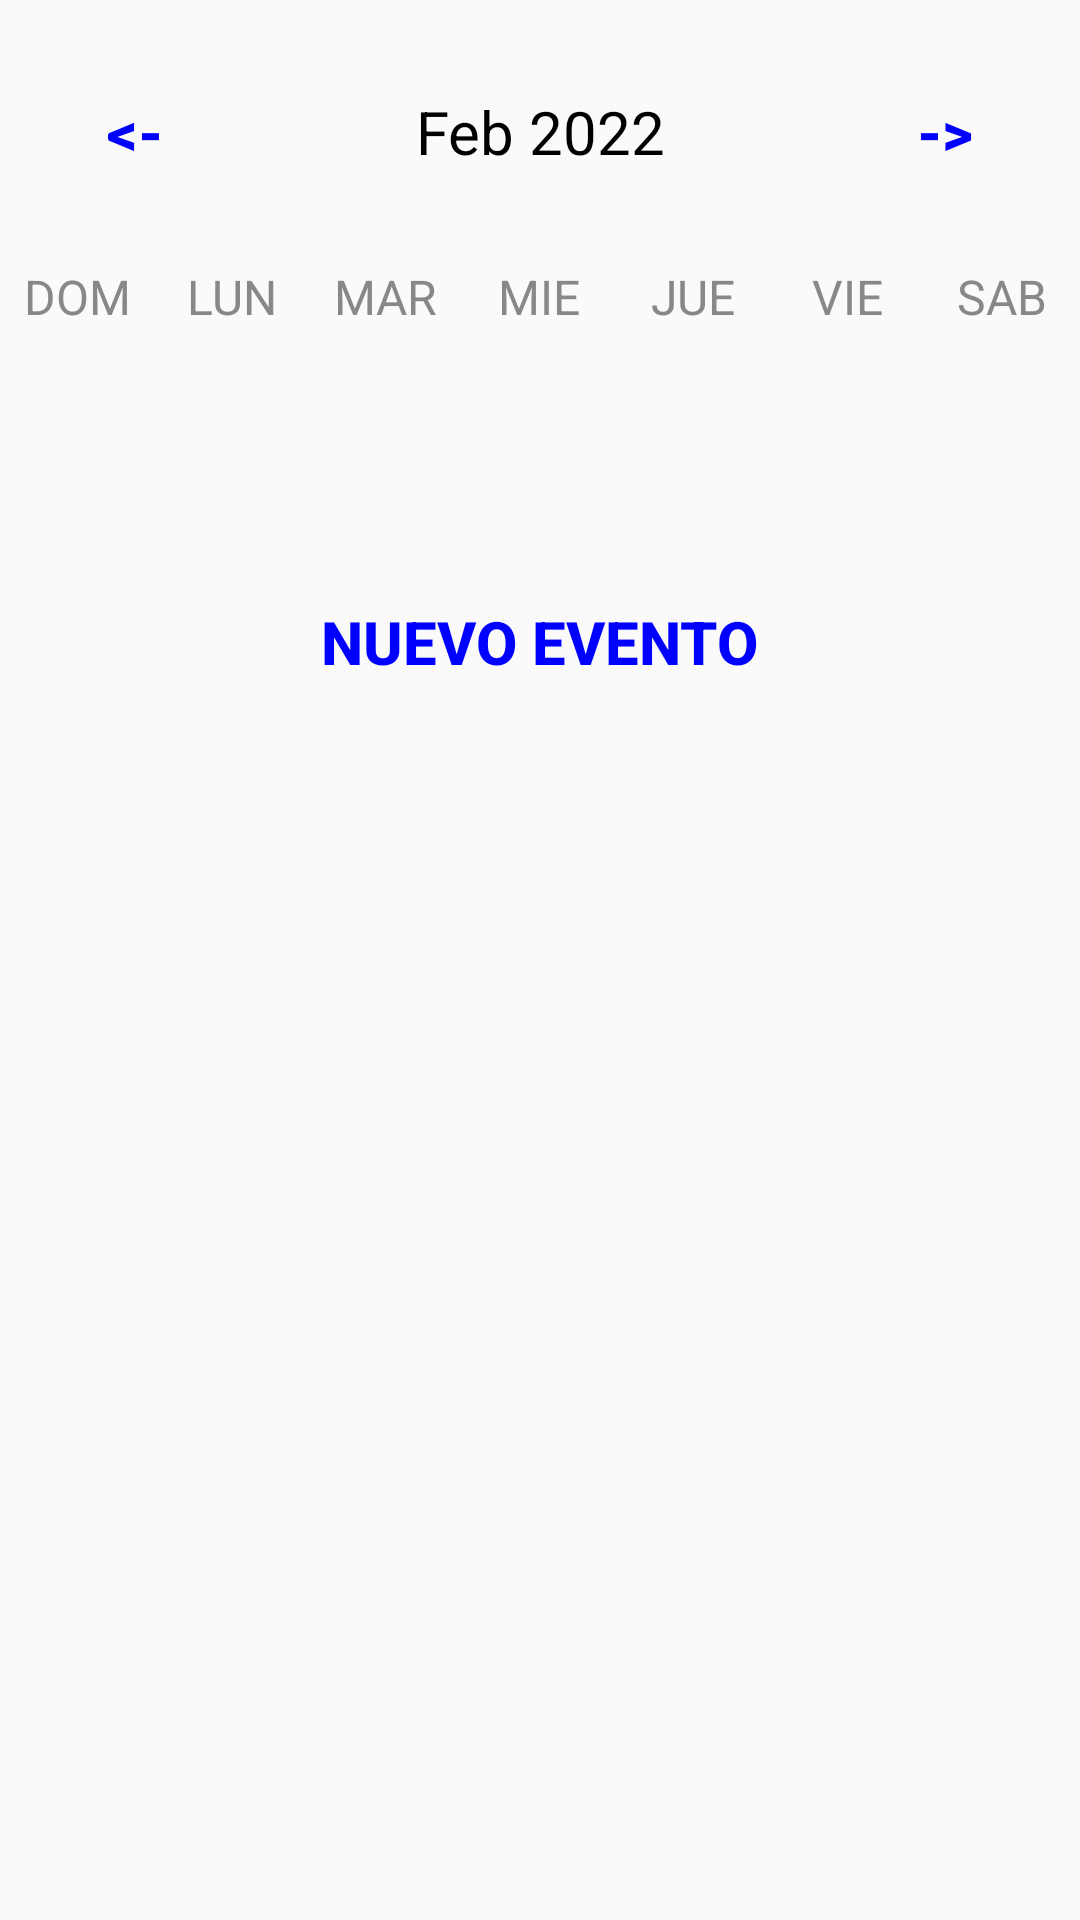

Layout XML and referenced resources for this Android screen:
<!-- AndroidManifest.xml: application theme Theme.TFG -->
<!-- res/layout/activity_week_view.xml -->
<?xml version="1.0" encoding="utf-8"?>
<LinearLayout
    xmlns:android="http://schemas.android.com/apk/res/android"
    xmlns:app="http://schemas.android.com/apk/res-auto"
    xmlns:tools="http://schemas.android.com/tools"
    android:layout_width="match_parent"
    android:layout_height="match_parent"
    android:orientation="vertical"
    tools:context=".WeekViewActivity">


    <LinearLayout
        android:layout_width="match_parent"
        android:layout_height="wrap_content"
        android:orientation="horizontal"
        android:layout_marginBottom="20dp"
        android:layout_marginTop="20dp">
        <Button
            android:layout_width="0dp"
            android:layout_height="wrap_content"
            android:layout_weight="1"
            android:text="@string/back"
            android:textColor="@color/blue"
            android:background="@null"
            android:textStyle="bold"
            android:onClick="previousWeekAction"
            android:textSize="20sp"/>

        <TextView
            android:id="@+id/monthYearTV"
            android:layout_width="0dp"
            android:layout_weight="2"
            android:layout_height="wrap_content"
            android:text="Feb 2022"
            android:textSize="20sp"
            android:textAlignment="center"
            android:textColor="@color/black"/>

        <Button
            android:layout_width="0dp"
            android:layout_height="wrap_content"
            android:layout_weight="1"
            android:text="->"
            android:textColor="@color/blue"
            android:background="@null"
            android:textStyle="bold"
            android:onClick="nextWeekAction"
            android:textSize="20sp"/>

    </LinearLayout>

    <LinearLayout
        android:layout_width="match_parent"
        android:layout_height="wrap_content"
        android:orientation="horizontal">

        <TextView
            android:layout_width="0dp"
            android:layout_height="wrap_content"
            android:layout_weight="1"
            android:text="DOM"
            android:textColor="@color/gray"
            android:textAlignment="center"
            android:textSize="16sp"/>

        <TextView
            android:layout_width="0dp"
            android:layout_height="wrap_content"
            android:layout_weight="1"
            android:text="LUN"
            android:textColor="@color/gray"
            android:textAlignment="center"
            android:textSize="16sp"/>

        <TextView
            android:layout_width="0dp"
            android:layout_height="wrap_content"
            android:layout_weight="1"
            android:text="MAR"
            android:textColor="@color/gray"
            android:textAlignment="center"
            android:textSize="16sp"/>

        <TextView
            android:layout_width="0dp"
            android:layout_height="wrap_content"
            android:layout_weight="1"
            android:text="MIE"
            android:textColor="@color/gray"
            android:textAlignment="center"
            android:textSize="16sp"/>

        <TextView
            android:layout_width="0dp"
            android:layout_height="wrap_content"
            android:layout_weight="1"
            android:text="JUE"
            android:textColor="@color/gray"
            android:textAlignment="center"
            android:textSize="16sp"/>

        <TextView
            android:layout_width="0dp"
            android:layout_height="wrap_content"
            android:layout_weight="1"
            android:text="VIE"
            android:textColor="@color/gray"
            android:textAlignment="center"
            android:textSize="16sp"/>

        <TextView
            android:layout_width="0dp"
            android:layout_height="wrap_content"
            android:layout_weight="1"
            android:text="SAB"
            android:textColor="@color/gray"
            android:textAlignment="center"
            android:textSize="16sp"/>


    </LinearLayout>


    <androidx.recyclerview.widget.RecyclerView
        android:id="@+id/calendarRecyclerView"
        android:layout_width="match_parent"
        android:layout_height="0dp"
        android:layout_weight="1"/>

    <Button
        android:layout_width="wrap_content"
        android:layout_height="wrap_content"
        android:text="Nuevo Evento"
        android:textColor="@color/blue"
        android:background="@null"
        android:textStyle="bold"
        android:onClick="newEventAction"
        android:layout_gravity="center"
        android:textSize="20sp"/>

    <ListView
        android:id="@+id/eventListView"
        android:layout_width="match_parent"
        android:layout_height="0dp"
        android:layout_weight="5"/>


</LinearLayout>
<!-- resources referenced by this layout -->
<resources>
  <color name="black">#FF000000</color>
  <color name="blue">#0000FF</color>
  <color name="gray">#888</color>
  <string name="back" translatable="false">&lt;-</string>
  <style name="Theme.TFG" parent="Theme.AppCompat.Light.NoActionBar">
      </style>
</resources>
